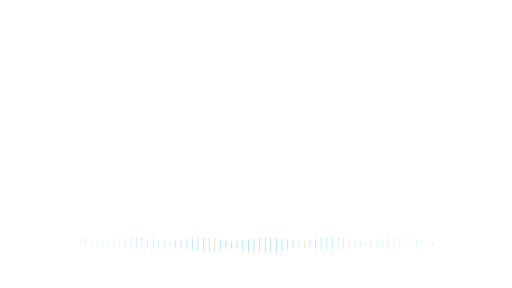
t = 0.00 s
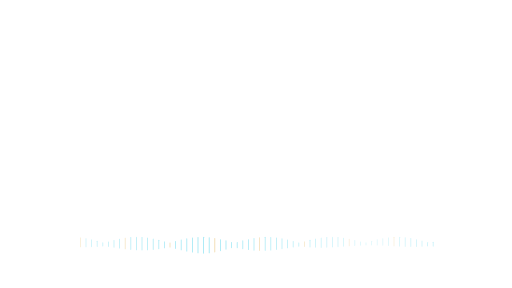
t = 0.68 s
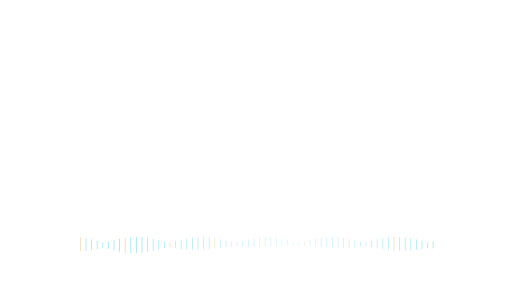
t = 2.03 s
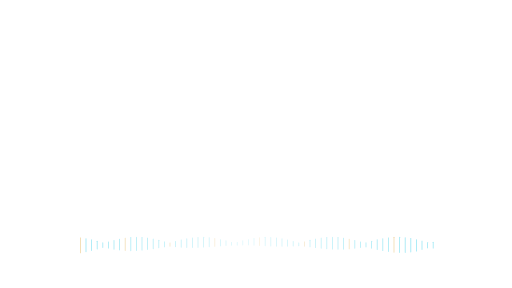
t = 2.70 s
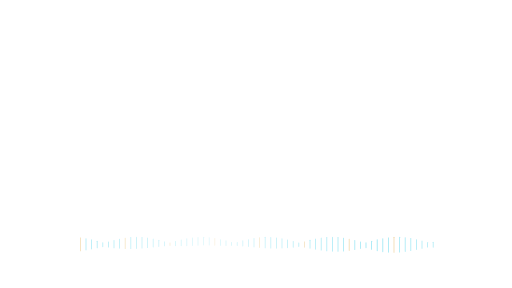
t = 3.38 s
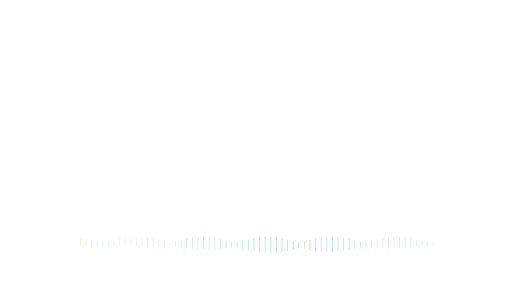
t = 4.73 s

The animated SVG that drew these frames (rendered in a browser with its animation timeline set to each time). Animation: 128 SMIL elements (animate=128); one cycle of 5.40 s, repeats indefinitely.

<svg xmlns="http://www.w3.org/2000/svg" xmlns:xlink="http://www.w3.org/1999/xlink" width="1920" height="1080" viewBox="0 0 1920 1080" role="img" aria-labelledby="title desc"><title id="title">Narration ambience — Right evidence</title><desc id="desc">Decorative audio ambience; not an actual audio waveform. Loop duration 5.4 seconds. Animate in a modern browser. To use in PowerPoint/video, render frames or record a timed browser playback; SVG import may be static. Transparent source canvas; export alpha as WebM/ProRes 4444 when needed. Preserve animation duration and 1920x1080 aspect ratio. Original artwork, CC BY 4.0. Attribution: AI Update Sources.</desc><defs><linearGradient id="bg" x1="0" y1="0" x2="1" y2="1"><stop stop-color="#061423"/><stop offset="1" stop-color="#0c273d"/></linearGradient><radialGradient id="soft"><stop stop-color="#53d5ec" stop-opacity=".13"/><stop offset="1" stop-color="#53d5ec" stop-opacity="0"/></radialGradient><radialGradient id="quiet"><stop stop-color="#061423" stop-opacity=".40"/><stop offset=".55" stop-color="#061423" stop-opacity=".25"/><stop offset="1" stop-color="#061423" stop-opacity="0"/></radialGradient><linearGradient id="ribbon"><stop stop-color="#53d5ec"/><stop offset=".6" stop-color="#eaf7ff"/><stop offset="1" stop-color="#e5bb69"/></linearGradient></defs><rect x="300" y="889.995456609835" width="3" height="60.009086780329994" rx="1.5" fill="#e5bb69" opacity=".35"><animate attributeName="opacity" values=".18;.6;.18" dur="5.4s" repeatCount="indefinite" begin="0.0s"/><animate attributeName="height" values="30.004543390164997;60.009086780329994;30.004543390164997" dur="5.4s" repeatCount="indefinite" begin="0.0s"/></rect><rect x="321" y="893.1621910443564" width="3" height="53.675617911287155" rx="1.5" fill="#53d5ec" opacity=".35"><animate attributeName="opacity" values=".18;.6;.18" dur="5.4s" repeatCount="indefinite" begin="-0.09s"/><animate attributeName="height" values="26.837808955643577;53.675617911287155;26.837808955643577" dur="5.4s" repeatCount="indefinite" begin="-0.09s"/></rect><rect x="342" y="897.5489629301285" width="3" height="44.90207413974292" rx="1.5" fill="#53d5ec" opacity=".35"><animate attributeName="opacity" values=".18;.6;.18" dur="5.4s" repeatCount="indefinite" begin="-0.18s"/><animate attributeName="height" values="22.45103706987146;44.90207413974292;22.45103706987146" dur="5.4s" repeatCount="indefinite" begin="-0.18s"/></rect><rect x="363" y="902.8379146406137" width="3" height="34.32417071877264" rx="1.5" fill="#53d5ec" opacity=".35"><animate attributeName="opacity" values=".18;.6;.18" dur="5.4s" repeatCount="indefinite" begin="-0.27s"/><animate attributeName="height" values="17.16208535938632;34.32417071877264;17.16208535938632" dur="5.4s" repeatCount="indefinite" begin="-0.27s"/></rect><rect x="384" y="908.6458182165419" width="3" height="22.708363566916177" rx="1.5" fill="#53d5ec" opacity=".35"><animate attributeName="opacity" values=".18;.6;.18" dur="5.4s" repeatCount="indefinite" begin="-0.36s"/><animate attributeName="height" values="11.354181783458088;22.708363566916177;11.354181783458088" dur="5.4s" repeatCount="indefinite" begin="-0.36s"/></rect><rect x="405" y="905.4481566231852" width="3" height="29.10368675362959" rx="1.5" fill="#53d5ec" opacity=".35"><animate attributeName="opacity" values=".18;.6;.18" dur="5.4s" repeatCount="indefinite" begin="-0.44999999999999996s"/><animate attributeName="height" values="14.551843376814794;29.10368675362959;14.551843376814794" dur="5.4s" repeatCount="indefinite" begin="-0.44999999999999996s"/></rect><rect x="426" y="899.871949873762" width="3" height="40.256100252475925" rx="1.5" fill="#53d5ec" opacity=".35"><animate attributeName="opacity" values=".18;.6;.18" dur="5.4s" repeatCount="indefinite" begin="-0.54s"/><animate attributeName="height" values="20.128050126237962;40.256100252475925;20.128050126237962" dur="5.4s" repeatCount="indefinite" begin="-0.54s"/></rect><rect x="447" y="895.0296034796087" width="3" height="49.94079304078254" rx="1.5" fill="#53d5ec" opacity=".35"><animate attributeName="opacity" values=".18;.6;.18" dur="5.4s" repeatCount="indefinite" begin="-0.63s"/><animate attributeName="height" values="24.97039652039127;49.94079304078254;24.97039652039127" dur="5.4s" repeatCount="indefinite" begin="-0.63s"/></rect><rect x="468" y="891.2719851794174" width="3" height="57.45602964116527" rx="1.5" fill="#e5bb69" opacity=".35"><animate attributeName="opacity" values=".18;.6;.18" dur="5.4s" repeatCount="indefinite" begin="-0.72s"/><animate attributeName="height" values="28.728014820582636;57.45602964116527;28.728014820582636" dur="5.4s" repeatCount="indefinite" begin="-0.72s"/></rect><rect x="489" y="888.8713652588181" width="3" height="62.25726948236391" rx="1.5" fill="#53d5ec" opacity=".35"><animate attributeName="opacity" values=".18;.6;.18" dur="5.4s" repeatCount="indefinite" begin="-0.8099999999999999s"/><animate attributeName="height" values="31.128634741181955;62.25726948236391;31.128634741181955" dur="5.4s" repeatCount="indefinite" begin="-0.8099999999999999s"/></rect><rect x="510" y="888.0016883335898" width="3" height="63.996623332820434" rx="1.5" fill="#53d5ec" opacity=".35"><animate attributeName="opacity" values=".18;.6;.18" dur="5.4s" repeatCount="indefinite" begin="-0.8999999999999999s"/><animate attributeName="height" values="31.998311666410217;63.996623332820434;31.998311666410217" dur="5.4s" repeatCount="indefinite" begin="-0.8999999999999999s"/></rect><rect x="531" y="888.7259696346372" width="3" height="62.548060730725695" rx="1.5" fill="#53d5ec" opacity=".35"><animate attributeName="opacity" values=".18;.6;.18" dur="5.4s" repeatCount="indefinite" begin="-0.99s"/><animate attributeName="height" values="31.274030365362847;62.548060730725695;31.274030365362847" dur="5.4s" repeatCount="indefinite" begin="-0.99s"/></rect><rect x="552" y="890.9917290373284" width="3" height="58.016541925343276" rx="1.5" fill="#53d5ec" opacity=".35"><animate attributeName="opacity" values=".18;.6;.18" dur="5.4s" repeatCount="indefinite" begin="-1.08s"/><animate attributeName="height" values="29.008270962671638;58.016541925343276;29.008270962671638" dur="5.4s" repeatCount="indefinite" begin="-1.08s"/></rect><rect x="573" y="894.6347936772434" width="3" height="50.7304126455134" rx="1.5" fill="#53d5ec" opacity=".35"><animate attributeName="opacity" values=".18;.6;.18" dur="5.4s" repeatCount="indefinite" begin="-1.17s"/><animate attributeName="height" values="25.3652063227567;50.7304126455134;25.3652063227567" dur="5.4s" repeatCount="indefinite" begin="-1.17s"/></rect><rect x="594" y="899.3911936216115" width="3" height="41.21761275677699" rx="1.5" fill="#53d5ec" opacity=".35"><animate attributeName="opacity" values=".18;.6;.18" dur="5.4s" repeatCount="indefinite" begin="-1.26s"/><animate attributeName="height" values="20.608806378388493;41.21761275677699;20.608806378388493" dur="5.4s" repeatCount="indefinite" begin="-1.26s"/></rect><rect x="615" y="904.9162886574134" width="3" height="30.16742268517322" rx="1.5" fill="#53d5ec" opacity=".35"><animate attributeName="opacity" values=".18;.6;.18" dur="5.4s" repeatCount="indefinite" begin="-1.3499999999999999s"/><animate attributeName="height" values="15.08371134258661;30.16742268517322;15.08371134258661" dur="5.4s" repeatCount="indefinite" begin="-1.3499999999999999s"/></rect><rect x="636" y="909.1902596966318" width="3" height="21.619480606736385" rx="1.5" fill="#e5bb69" opacity=".35"><animate attributeName="opacity" values=".18;.6;.18" dur="5.4s" repeatCount="indefinite" begin="-1.44s"/><animate attributeName="height" values="10.809740303368192;21.619480606736385;10.809740303368192" dur="5.4s" repeatCount="indefinite" begin="-1.44s"/></rect><rect x="657" y="903.3554803814119" width="3" height="33.289039237176226" rx="1.5" fill="#53d5ec" opacity=".35"><animate attributeName="opacity" values=".18;.6;.18" dur="5.4s" repeatCount="indefinite" begin="-1.53s"/><animate attributeName="height" values="16.644519618588113;33.289039237176226;16.644519618588113" dur="5.4s" repeatCount="indefinite" begin="-1.53s"/></rect><rect x="678" y="898.0021510459134" width="3" height="43.995697908173284" rx="1.5" fill="#53d5ec" opacity=".35"><animate attributeName="opacity" values=".18;.6;.18" dur="5.4s" repeatCount="indefinite" begin="-1.6199999999999999s"/><animate attributeName="height" values="21.997848954086642;43.995697908173284;21.997848954086642" dur="5.4s" repeatCount="indefinite" begin="-1.6199999999999999s"/></rect><rect x="699" y="893.5181643367029" width="3" height="52.96367132659436" rx="1.5" fill="#53d5ec" opacity=".35"><animate attributeName="opacity" values=".18;.6;.18" dur="5.4s" repeatCount="indefinite" begin="-1.71s"/><animate attributeName="height" values="26.48183566329718;52.96367132659436;26.48183566329718" dur="5.4s" repeatCount="indefinite" begin="-1.71s"/></rect><rect x="720" y="890.2284218921442" width="3" height="59.54315621571158" rx="1.5" fill="#53d5ec" opacity=".35"><animate attributeName="opacity" values=".18;.6;.18" dur="5.4s" repeatCount="indefinite" begin="-1.7999999999999998s"/><animate attributeName="height" values="29.77157810785579;59.54315621571158;29.77157810785579" dur="5.4s" repeatCount="indefinite" begin="-1.7999999999999998s"/></rect><rect x="741" y="888.3712925521444" width="3" height="63.25741489571123" rx="1.5" fill="#53d5ec" opacity=".35"><animate attributeName="opacity" values=".18;.6;.18" dur="5.4s" repeatCount="indefinite" begin="-1.89s"/><animate attributeName="height" values="31.628707447855614;63.25741489571123;31.628707447855614" dur="5.4s" repeatCount="indefinite" begin="-1.89s"/></rect><rect x="762" y="888.081340579345" width="3" height="63.837318841310086" rx="1.5" fill="#53d5ec" opacity=".35"><animate attributeName="opacity" values=".18;.6;.18" dur="5.4s" repeatCount="indefinite" begin="-1.98s"/><animate attributeName="height" values="31.918659420655043;63.837318841310086;31.918659420655043" dur="5.4s" repeatCount="indefinite" begin="-1.98s"/></rect><rect x="783" y="889.3795753738889" width="3" height="61.24084925222229" rx="1.5" fill="#53d5ec" opacity=".35"><animate attributeName="opacity" values=".18;.6;.18" dur="5.4s" repeatCount="indefinite" begin="-2.07s"/><animate attributeName="height" values="30.620424626111145;61.24084925222229;30.620424626111145" dur="5.4s" repeatCount="indefinite" begin="-2.07s"/></rect><rect x="804" y="892.1719291699502" width="3" height="55.656141660099614" rx="1.5" fill="#e5bb69" opacity=".35"><animate attributeName="opacity" values=".18;.6;.18" dur="5.4s" repeatCount="indefinite" begin="-2.16s"/><animate attributeName="height" values="27.828070830049807;55.656141660099614;27.828070830049807" dur="5.4s" repeatCount="indefinite" begin="-2.16s"/></rect><rect x="825" y="896.2560730174077" width="3" height="47.48785396518447" rx="1.5" fill="#53d5ec" opacity=".35"><animate attributeName="opacity" values=".18;.6;.18" dur="5.4s" repeatCount="indefinite" begin="-2.25s"/><animate attributeName="height" values="23.743926982592235;47.48785396518447;23.743926982592235" dur="5.4s" repeatCount="indefinite" begin="-2.25s"/></rect><rect x="846" y="901.3360771748493" width="3" height="37.327845650301455" rx="1.5" fill="#53d5ec" opacity=".35"><animate attributeName="opacity" values=".18;.6;.18" dur="5.4s" repeatCount="indefinite" begin="-2.34s"/><animate attributeName="height" values="18.663922825150728;37.327845650301455;18.663922825150728" dur="5.4s" repeatCount="indefinite" begin="-2.34s"/></rect><rect x="867" y="907.0438536481114" width="3" height="25.91229270377712" rx="1.5" fill="#53d5ec" opacity=".35"><animate attributeName="opacity" values=".18;.6;.18" dur="5.4s" repeatCount="indefinite" begin="-2.4299999999999997s"/><animate attributeName="height" values="12.95614635188856;25.91229270377712;12.95614635188856" dur="5.4s" repeatCount="indefinite" begin="-2.4299999999999997s"/></rect><rect x="888" y="907.0341728135461" width="3" height="25.9316543729078" rx="1.5" fill="#53d5ec" opacity=".35"><animate attributeName="opacity" values=".18;.6;.18" dur="5.4s" repeatCount="indefinite" begin="-2.52s"/><animate attributeName="height" values="12.9658271864539;25.9316543729078;12.9658271864539" dur="5.4s" repeatCount="indefinite" begin="-2.52s"/></rect><rect x="909" y="901.3270977962014" width="3" height="37.345804407597136" rx="1.5" fill="#53d5ec" opacity=".35"><animate attributeName="opacity" values=".18;.6;.18" dur="5.4s" repeatCount="indefinite" begin="-2.61s"/><animate attributeName="height" values="18.672902203798568;37.345804407597136;18.672902203798568" dur="5.4s" repeatCount="indefinite" begin="-2.61s"/></rect><rect x="930" y="896.2484457243565" width="3" height="47.50310855128687" rx="1.5" fill="#53d5ec" opacity=".35"><animate attributeName="opacity" values=".18;.6;.18" dur="5.4s" repeatCount="indefinite" begin="-2.6999999999999997s"/><animate attributeName="height" values="23.751554275643436;47.50310855128687;23.751554275643436" dur="5.4s" repeatCount="indefinite" begin="-2.6999999999999997s"/></rect><rect x="951" y="892.1662066224765" width="3" height="55.667586755047076" rx="1.5" fill="#53d5ec" opacity=".35"><animate attributeName="opacity" values=".18;.6;.18" dur="5.4s" repeatCount="indefinite" begin="-2.79s"/><animate attributeName="height" values="27.833793377523538;55.667586755047076;27.833793377523538" dur="5.4s" repeatCount="indefinite" begin="-2.79s"/></rect><rect x="972" y="889.3761722175235" width="3" height="61.24765556495291" rx="1.5" fill="#e5bb69" opacity=".35"><animate attributeName="opacity" values=".18;.6;.18" dur="5.4s" repeatCount="indefinite" begin="-2.88s"/><animate attributeName="height" values="30.623827782476454;61.24765556495291;30.623827782476454" dur="5.4s" repeatCount="indefinite" begin="-2.88s"/></rect><rect x="993" y="888.0805034006974" width="3" height="63.83899319860528" rx="1.5" fill="#53d5ec" opacity=".35"><animate attributeName="opacity" values=".18;.6;.18" dur="5.4s" repeatCount="indefinite" begin="-2.9699999999999998s"/><animate attributeName="height" values="31.91949659930264;63.83899319860528;31.91949659930264" dur="5.4s" repeatCount="indefinite" begin="-2.9699999999999998s"/></rect><rect x="1014" y="888.3730820116784" width="3" height="63.25383597664308" rx="1.5" fill="#53d5ec" opacity=".35"><animate attributeName="opacity" values=".18;.6;.18" dur="5.4s" repeatCount="indefinite" begin="-3.06s"/><animate attributeName="height" values="31.62691798832154;63.25383597664308;31.62691798832154" dur="5.4s" repeatCount="indefinite" begin="-3.06s"/></rect><rect x="1035" y="890.2327083288302" width="3" height="59.53458334233971" rx="1.5" fill="#53d5ec" opacity=".35"><animate attributeName="opacity" values=".18;.6;.18" dur="5.4s" repeatCount="indefinite" begin="-3.15s"/><animate attributeName="height" values="29.767291671169854;59.53458334233971;29.767291671169854" dur="5.4s" repeatCount="indefinite" begin="-3.15s"/></rect><rect x="1056" y="893.5246371630228" width="3" height="52.95072567395442" rx="1.5" fill="#53d5ec" opacity=".35"><animate attributeName="opacity" values=".18;.6;.18" dur="5.4s" repeatCount="indefinite" begin="-3.2399999999999998s"/><animate attributeName="height" values="26.47536283697721;52.95072567395442;26.47536283697721" dur="5.4s" repeatCount="indefinite" begin="-3.2399999999999998s"/></rect><rect x="1077" y="898.0103412524762" width="3" height="43.97931749504754" rx="1.5" fill="#53d5ec" opacity=".35"><animate attributeName="opacity" values=".18;.6;.18" dur="5.4s" repeatCount="indefinite" begin="-3.33s"/><animate attributeName="height" values="21.98965874752377;43.97931749504754;21.98965874752377" dur="5.4s" repeatCount="indefinite" begin="-3.33s"/></rect><rect x="1098" y="903.364794520533" width="3" height="33.270410958934" rx="1.5" fill="#53d5ec" opacity=".35"><animate attributeName="opacity" values=".18;.6;.18" dur="5.4s" repeatCount="indefinite" begin="-3.42s"/><animate attributeName="height" values="16.635205479467;33.270410958934;16.635205479467" dur="5.4s" repeatCount="indefinite" begin="-3.42s"/></rect><rect x="1119" y="909.2000228824882" width="3" height="21.59995423502365" rx="1.5" fill="#53d5ec" opacity=".35"><animate attributeName="opacity" values=".18;.6;.18" dur="5.4s" repeatCount="indefinite" begin="-3.51s"/><animate attributeName="height" values="10.799977117511824;21.59995423502365;10.799977117511824" dur="5.4s" repeatCount="indefinite" begin="-3.51s"/></rect><rect x="1140" y="904.9067838477662" width="3" height="30.186432304467715" rx="1.5" fill="#e5bb69" opacity=".35"><animate attributeName="opacity" values=".18;.6;.18" dur="5.4s" repeatCount="indefinite" begin="-3.5999999999999996s"/><animate attributeName="height" values="15.093216152233857;30.186432304467715;15.093216152233857" dur="5.4s" repeatCount="indefinite" begin="-3.5999999999999996s"/></rect><rect x="1161" y="899.3826358896408" width="3" height="41.234728220718274" rx="1.5" fill="#53d5ec" opacity=".35"><animate attributeName="opacity" values=".18;.6;.18" dur="5.4s" repeatCount="indefinite" begin="-3.69s"/><animate attributeName="height" values="20.617364110359137;41.234728220718274;20.617364110359137" dur="5.4s" repeatCount="indefinite" begin="-3.69s"/></rect><rect x="1182" y="894.6278031008661" width="3" height="50.74439379826774" rx="1.5" fill="#53d5ec" opacity=".35"><animate attributeName="opacity" values=".18;.6;.18" dur="5.4s" repeatCount="indefinite" begin="-3.78s"/><animate attributeName="height" values="25.37219689913387;50.74439379826774;25.37219689913387" dur="5.4s" repeatCount="indefinite" begin="-3.78s"/></rect><rect x="1203" y="890.9868121411766" width="3" height="58.026375717646616" rx="1.5" fill="#53d5ec" opacity=".35"><animate attributeName="opacity" values=".18;.6;.18" dur="5.4s" repeatCount="indefinite" begin="-3.8699999999999997s"/><animate attributeName="height" values="29.013187858823308;58.026375717646616;29.013187858823308" dur="5.4s" repeatCount="indefinite" begin="-3.8699999999999997s"/></rect><rect x="1224" y="888.7234826881914" width="3" height="62.55303462361704" rx="1.5" fill="#53d5ec" opacity=".35"><animate attributeName="opacity" values=".18;.6;.18" dur="5.4s" repeatCount="indefinite" begin="-3.96s"/><animate attributeName="height" values="31.27651731180852;62.55303462361704;31.27651731180852" dur="5.4s" repeatCount="indefinite" begin="-3.96s"/></rect><rect x="1245" y="888.0018115365311" width="3" height="63.996376926937735" rx="1.5" fill="#53d5ec" opacity=".35"><animate attributeName="opacity" values=".18;.6;.18" dur="5.4s" repeatCount="indefinite" begin="-4.05s"/><animate attributeName="height" values="31.998188463468868;63.996376926937735;31.998188463468868" dur="5.4s" repeatCount="indefinite" begin="-4.05s"/></rect><rect x="1266" y="888.8740896840822" width="3" height="62.25182063183568" rx="1.5" fill="#53d5ec" opacity=".35"><animate attributeName="opacity" values=".18;.6;.18" dur="5.4s" repeatCount="indefinite" begin="-4.14s"/><animate attributeName="height" values="31.12591031591784;62.25182063183568;31.12591031591784" dur="5.4s" repeatCount="indefinite" begin="-4.14s"/></rect><rect x="1287" y="891.2771134200337" width="3" height="57.445773159932465" rx="1.5" fill="#53d5ec" opacity=".35"><animate attributeName="opacity" values=".18;.6;.18" dur="5.4s" repeatCount="indefinite" begin="-4.2299999999999995s"/><animate attributeName="height" values="28.722886579966232;57.445773159932465;28.722886579966232" dur="5.4s" repeatCount="indefinite" begin="-4.2299999999999995s"/></rect><rect x="1308" y="895.0367639524559" width="3" height="49.92647209508816" rx="1.5" fill="#e5bb69" opacity=".35"><animate attributeName="opacity" values=".18;.6;.18" dur="5.4s" repeatCount="indefinite" begin="-4.32s"/><animate attributeName="height" values="24.96323604754408;49.92647209508816;24.96323604754408" dur="5.4s" repeatCount="indefinite" begin="-4.32s"/></rect><rect x="1329" y="899.8806237438143" width="3" height="40.238752512371406" rx="1.5" fill="#53d5ec" opacity=".35"><animate attributeName="opacity" values=".18;.6;.18" dur="5.4s" repeatCount="indefinite" begin="-4.41s"/><animate attributeName="height" values="20.119376256185703;40.238752512371406;20.119376256185703" dur="5.4s" repeatCount="indefinite" begin="-4.41s"/></rect><rect x="1350" y="905.4577153973685" width="3" height="29.08456920526305" rx="1.5" fill="#53d5ec" opacity=".35"><animate attributeName="opacity" values=".18;.6;.18" dur="5.4s" repeatCount="indefinite" begin="-4.5s"/><animate attributeName="height" values="14.542284602631526;29.08456920526305;14.542284602631526" dur="5.4s" repeatCount="indefinite" begin="-4.5s"/></rect><rect x="1371" y="908.6360671498686" width="3" height="22.727865700262807" rx="1.5" fill="#53d5ec" opacity=".35"><animate attributeName="opacity" values=".18;.6;.18" dur="5.4s" repeatCount="indefinite" begin="-4.59s"/><animate attributeName="height" values="11.363932850131404;22.727865700262807;11.363932850131404" dur="5.4s" repeatCount="indefinite" begin="-4.59s"/></rect><rect x="1392" y="902.8286778262604" width="3" height="34.34264434747901" rx="1.5" fill="#53d5ec" opacity=".35"><animate attributeName="opacity" values=".18;.6;.18" dur="5.4s" repeatCount="indefinite" begin="-4.68s"/><animate attributeName="height" values="17.171322173739505;34.34264434747901;17.171322173739505" dur="5.4s" repeatCount="indefinite" begin="-4.68s"/></rect><rect x="1413" y="897.5409096511042" width="3" height="44.918180697791435" rx="1.5" fill="#53d5ec" opacity=".35"><animate attributeName="opacity" values=".18;.6;.18" dur="5.4s" repeatCount="indefinite" begin="-4.77s"/><animate attributeName="height" values="22.459090348895717;44.918180697791435;22.459090348895717" dur="5.4s" repeatCount="indefinite" begin="-4.77s"/></rect><rect x="1434" y="893.1559048268219" width="3" height="53.688190346356215" rx="1.5" fill="#53d5ec" opacity=".35"><animate attributeName="opacity" values=".18;.6;.18" dur="5.4s" repeatCount="indefinite" begin="-4.859999999999999s"/><animate attributeName="height" values="26.844095173178108;53.688190346356215;26.844095173178108" dur="5.4s" repeatCount="indefinite" begin="-4.859999999999999s"/></rect><rect x="1455" y="889.9913929418433" width="3" height="60.017214116313504" rx="1.5" fill="#53d5ec" opacity=".35"><animate attributeName="opacity" values=".18;.6;.18" dur="5.4s" repeatCount="indefinite" begin="-4.95s"/><animate attributeName="height" values="30.008607058156752;60.017214116313504;30.008607058156752" dur="5.4s" repeatCount="indefinite" begin="-4.95s"/></rect><rect x="1476" y="888.2766688542329" width="3" height="63.446662291534274" rx="1.5" fill="#e5bb69" opacity=".35"><animate attributeName="opacity" values=".18;.6;.18" dur="5.4s" repeatCount="indefinite" begin="-5.04s"/><animate attributeName="height" values="31.723331145767137;63.446662291534274;31.723331145767137" dur="5.4s" repeatCount="indefinite" begin="-5.04s"/></rect><rect x="1497" y="888.1359783973386" width="3" height="63.728043205322734" rx="1.5" fill="#53d5ec" opacity=".35"><animate attributeName="opacity" values=".18;.6;.18" dur="5.4s" repeatCount="indefinite" begin="-5.13s"/><animate attributeName="height" values="31.864021602661367;63.728043205322734;31.864021602661367" dur="5.4s" repeatCount="indefinite" begin="-5.13s"/></rect><rect x="1518" y="889.5795157494468" width="3" height="60.8409685011063" rx="1.5" fill="#53d5ec" opacity=".35"><animate attributeName="opacity" values=".18;.6;.18" dur="5.4s" repeatCount="indefinite" begin="-5.22s"/><animate attributeName="height" values="30.42048425055315;60.8409685011063;30.42048425055315" dur="5.4s" repeatCount="indefinite" begin="-5.22s"/></rect><rect x="1539" y="892.502684781899" width="3" height="54.994630436201916" rx="1.5" fill="#53d5ec" opacity=".35"><animate attributeName="opacity" values=".18;.6;.18" dur="5.4s" repeatCount="indefinite" begin="-5.31s"/><animate attributeName="height" values="27.497315218100958;54.994630436201916;27.497315218100958" dur="5.4s" repeatCount="indefinite" begin="-5.31s"/></rect><rect x="1560" y="896.6936779070618" width="3" height="46.61264418587638" rx="1.5" fill="#53d5ec" opacity=".35"><animate attributeName="opacity" values=".18;.6;.18" dur="5.4s" repeatCount="indefinite" begin="-5.3999999999999995s"/><animate attributeName="height" values="23.30632209293819;46.61264418587638;23.30632209293819" dur="5.4s" repeatCount="indefinite" begin="-5.3999999999999995s"/></rect><rect x="1581" y="901.8488232764123" width="3" height="36.302353447175335" rx="1.5" fill="#53d5ec" opacity=".35"><animate attributeName="opacity" values=".18;.6;.18" dur="5.4s" repeatCount="indefinite" begin="-5.49s"/><animate attributeName="height" values="18.151176723587668;36.302353447175335;18.151176723587668" dur="5.4s" repeatCount="indefinite" begin="-5.49s"/></rect><rect x="1602" y="907.5945882982804" width="3" height="24.810823403439112" rx="1.5" fill="#53d5ec" opacity=".35"><animate attributeName="opacity" values=".18;.6;.18" dur="5.4s" repeatCount="indefinite" begin="-5.58s"/><animate attributeName="height" values="12.405411701719556;24.810823403439112;12.405411701719556" dur="5.4s" repeatCount="indefinite" begin="-5.58s"/></rect><rect x="1623" y="906.4853548602028" width="3" height="27.029290279594306" rx="1.5" fill="#53d5ec" opacity=".35"><animate attributeName="opacity" values=".18;.6;.18" dur="5.4s" repeatCount="indefinite" begin="-5.67s"/><animate attributeName="height" values="13.514645139797153;27.029290279594306;13.514645139797153" dur="5.4s" repeatCount="indefinite" begin="-5.67s"/></rect></svg>
